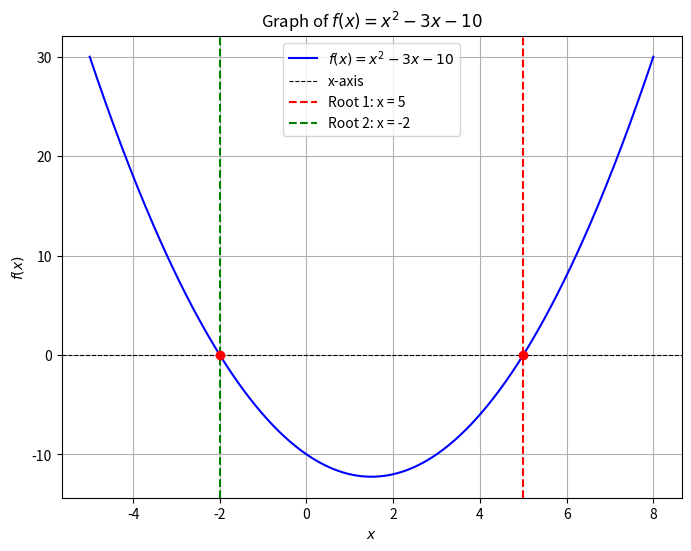

Write the Python code that produced this figure.
import numpy as np
import matplotlib.pyplot as plt

# Define the function f(x)
def f(x):
    return x**2 - 3*x - 10

# Roots of the quadratic equation, calculated using the quadratic formula
root1 = 5
root2 = -2

# Create a range of x values for plotting
x = np.linspace(-5, 8, 500)

# Calculate f(x) values
y = f(x)

# Plot the graph
plt.figure(figsize=(8, 6))
plt.plot(x, y, label=r"$f(x) = x^2 - 3x - 10$", color='blue')
plt.axhline(0, color='black', linewidth=0.8, linestyle='--', label='x-axis')  # x-axis
plt.axvline(root1, color='red', linestyle='--', label=f'Root 1: x = {root1}')
plt.axvline(root2, color='green', linestyle='--', label=f'Root 2: x = {root2}')

# Highlight roots on the graph
plt.scatter([root1, root2], [0, 0], color='red', zorder=5)

# Add labels, legend, and grid
plt.xlabel("$x$")
plt.ylabel("$f(x)$")
plt.title("Graph of $f(x) = x^2 - 3x - 10$")
plt.legend()
plt.grid(True)

# Show the plot
plt.show()

